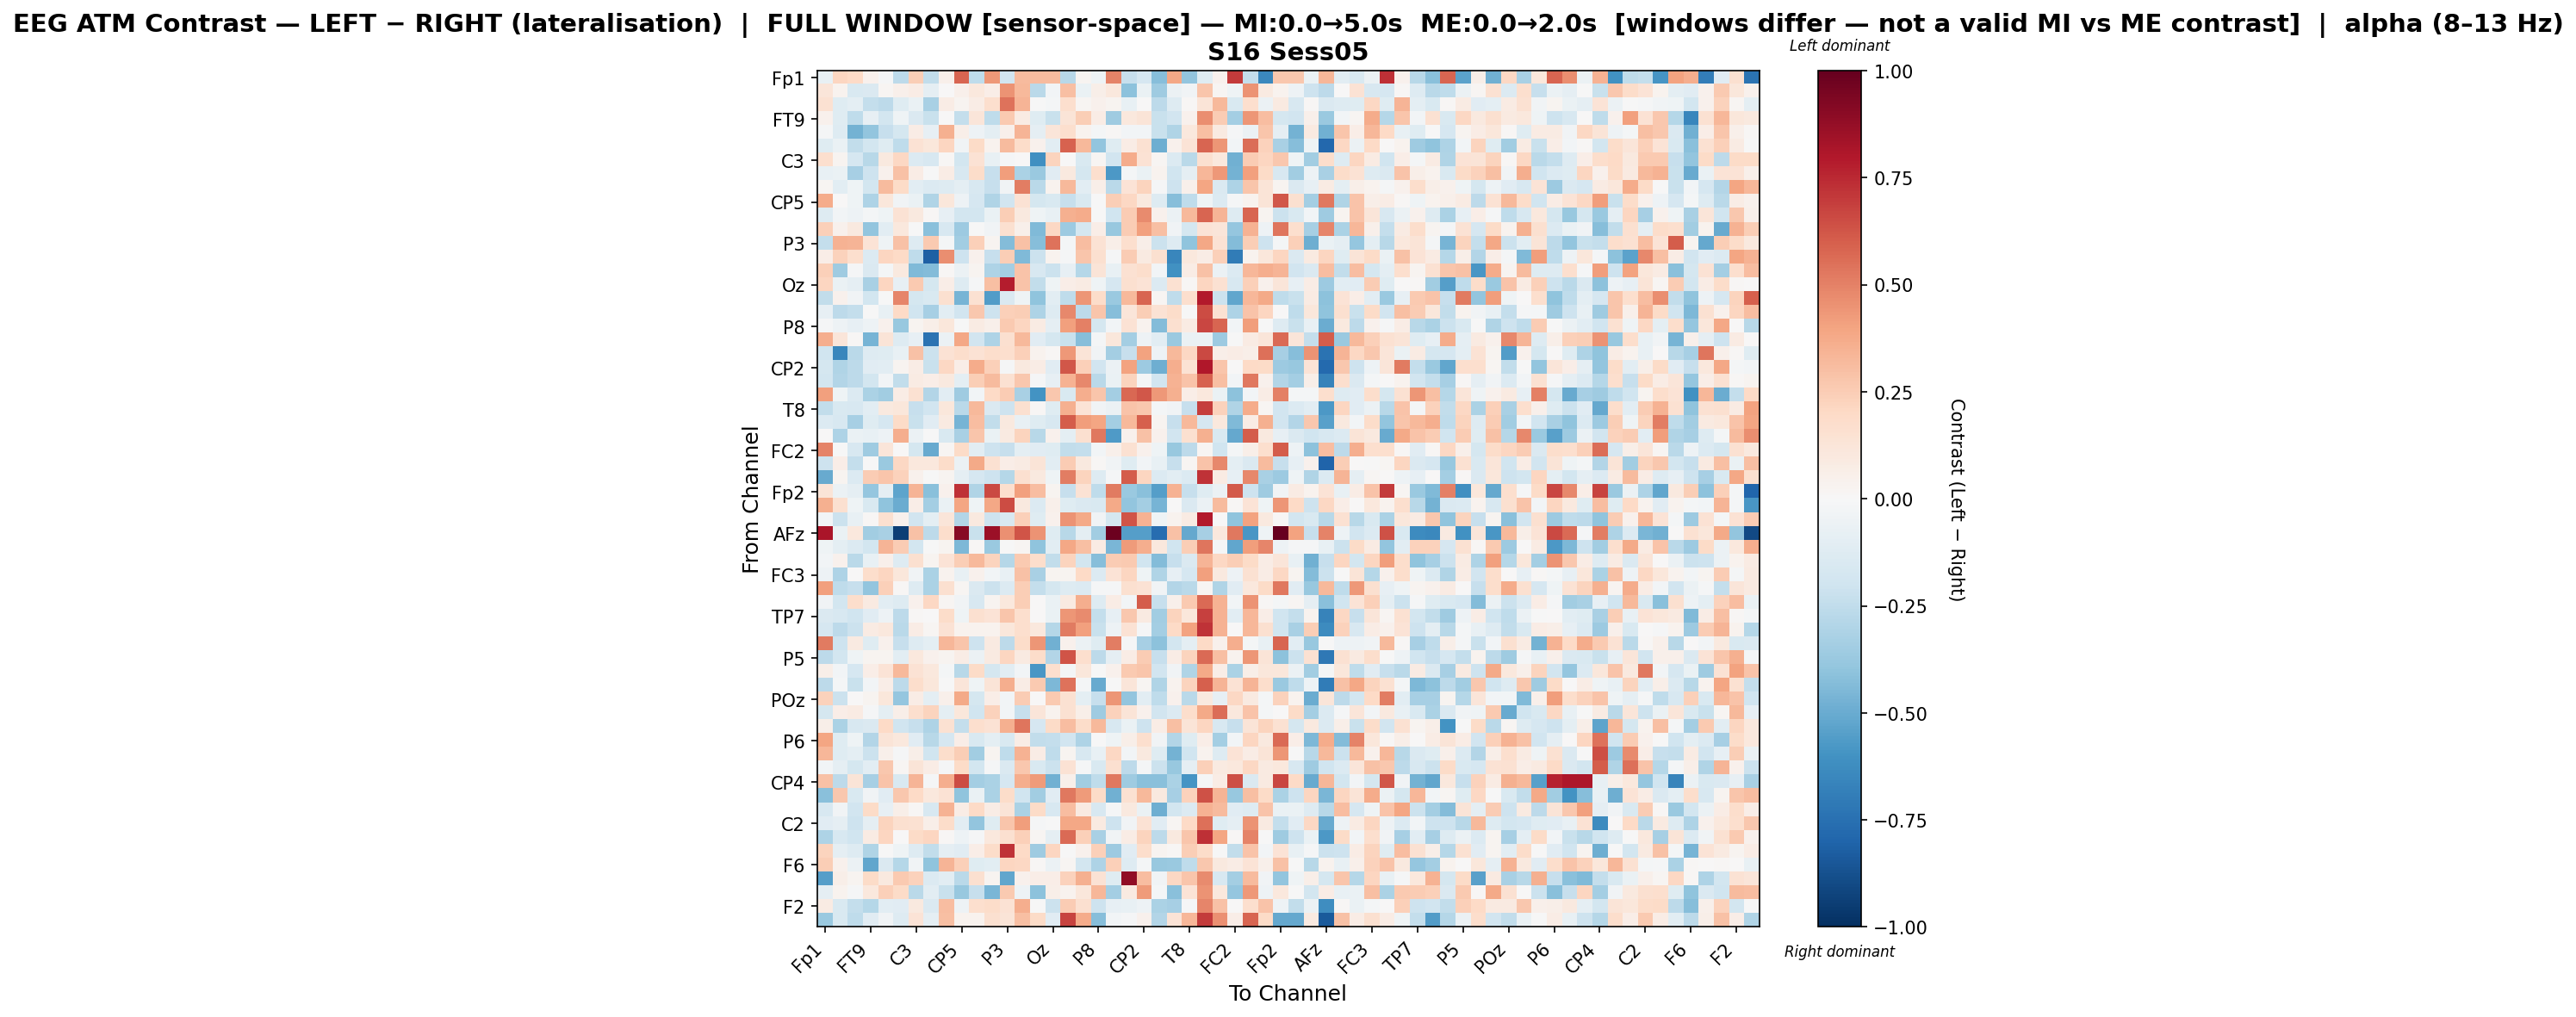

The file beside this chart, header and first rows:
, Fp1, Fz, F7, FT9, FC5, FC1, C3, T7, TP9, CP5, CP1, Pz, P3, P7, O1, Oz, O2, P4, P8, TP10, CP6, CP2, Cz
Fp1, -0.0755, 0.2126, 0.203, 0.04304, -0.01333, -0.2628, 0.2442, -0.2431, 0.05047, 0.5789, -0.2528, 0.4307, -0.1893, 0.3164, 0.3135, 0.3126, -0.2764, 0.02702, -0.04194, 0.4984, -0.2334, -0.1667, -0.4236
Fz, 0.123, 0.03882, -0.1555, -0.1437, 0.02341, 0.05162, 0.07199, -0.09127, 0.007578, 0.05184, 0.1087, 0.06355, 0.4466, 0.3251, -0.2724, -0.02442, 0.2977, -0.06296, 0.05853, 0.1043, -0.4111, -0.06648, -0.3577
F7, 0.1545, -0.1236, -0.1016, -0.2393, -0.2622, -0.1184, -0.06614, -0.3266, 0.07319, 0.02811, 0.0761, 0.1712, 0.5439, 0.3375, -0.003552, -0.02072, 0.1661, 0.01805, 0.04095, 0.03056, -0.07157, 0.007155, -0.262
FT9, 0.04197, -0.1205, -0.2516, -0.08228, -0.1806, -0.04051, -0.148, -0.2215, 0.004869, -0.238, 0.1237, -0.2571, 0.2603, 0.08292, -0.1186, -0.2188, 0.1298, 0.2453, 0.07318, -0.358, 0.107, 0.1325, -0.2232
FC5, -0.01479, -0.1265, -0.472, -0.3958, -0.2283, -0.1721, 0.0773, -0.08356, 0.3531, 0.06041, -0.05119, -0.1002, 0.05068, 0.3436, -0.09156, 0.1192, 0.1679, 0.03334, -0.02314, 0.01014, -0.02833, -0.02843, -0.2193
FC1, -0.1185, -0.06276, -0.2475, -0.1814, -0.1244, -0.2523, 0.1452, 0.1156, 0.2183, -0.03223, 0.1884, 0.03508, 0.3146, 0.1857, 0.04603, -0.1072, 0.5923, 0.3253, -0.393, -0.1248, 0.07535, 0.152, -0.4885
C3, 0.1681, 0.02684, -0.1707, -0.2794, 0.09944, 0.2043, -0.1398, -0.1579, 0.01114, -0.1836, 0.1456, -0.07669, -0.008133, 0.0009999, -0.6115, 0.219, 0.001952, -0.1496, 0.0181, -0.1895, 0.3686, 0.1461, 0.02162
T7, -0.0767, -0.06468, -0.3336, -0.2102, 0.0397, 0.2921, 0.07369, -0.005836, 0.07715, -0.1617, 0.1852, -0.229, 0.4168, -0.3202, -0.369, -0.1101, 0.09472, -0.1741, 0.1665, -0.5739, -0.02249, -0.06858, 0.03144
TP9, 0.01597, -0.1092, -0.04314, -0.1821, 0.3175, 0.1946, -0.1076, -0.1367, -0.1276, -0.09949, -0.1626, -0.2342, -0.03278, 0.5111, -0.2702, 0.03237, 0.3239, -0.105, 0.0601, -0.2672, 0.1336, 0.2254, -0.01184
CP5, 0.3706, 0.002198, -0.04466, -0.31, 0.1155, -0.03457, -0.0655, -0.3029, 0.1139, -0.05056, -0.1675, -0.3029, -0.1892, 0.1442, -0.176, -0.1522, -0.2319, -0.1497, -0.006431, 0.2456, 0.2092, 0.0966, -0.1303
CP1, -0.1303, -0.02463, -0.05166, -0.0205, -0.04334, 0.1418, 0.1008, 0.01096, -0.08462, -0.1815, -0.1803, -0.06674, 0.2445, 0.09711, -0.04585, -0.07046, 0.3549, 0.3688, -0.00258, -0.1954, 0.2566, 0.4694, 0.04625
Pz, 0.2372, 0.04306, 0.0958, -0.3935, -0.1056, 0.1054, -0.007165, -0.4157, -0.1575, -0.3646, -0.002883, -0.03742, 0.163, 0.05062, -0.4411, 0.2047, -0.3622, -0.1775, 0.0645, -0.3784, 0.2547, 0.4078, 0.2984
P3, -0.2419, 0.3462, 0.3422, 0.1336, -0.045, 0.2947, -0.1265, 0.2619, -0.01782, -0.3514, 0.2357, 0.02458, -0.4309, 0.2927, -0.429, 0.54, -0.01779, 0.3064, 0.1471, 0.05812, 0.1679, 0.05839, -0.2135
P7, 0.06459, 0.2302, 0.1681, -0.1345, 0.2155, 0.1975, -0.255, -0.8188, 0.4648, -0.2107, 0.04432, -0.2287, 0.248, -0.442, -0.2118, 0.03525, -0.01438, 0.2762, 0.1579, -0.01292, 0.2556, 0.0878, 0.1617
O1, 0.2414, -0.356, -0.01409, -0.143, -0.0169, 0.101, -0.4429, -0.4312, 0.01454, -0.06103, 0.02798, -0.3125, -0.3362, 0.2882, -0.1603, -0.2183, -0.07979, -0.2843, 0.1323, -0.07233, 0.1546, 0.1725, -0.02809
Oz, 0.2181, -0.06997, -0.09018, -0.3214, 0.2172, -0.08251, 0.2604, -0.1786, 0.06907, -0.1255, -0.01023, 0.2994, 0.7888, 0.2826, -0.2442, -0.04144, 0.06802, 0.08316, -0.04388, -0.1672, 0.1576, 0.1392, -0.1373
O2, -0.2435, 0.04428, -0.03817, -0.1853, -0.007392, 0.4847, -0.1727, -0.1494, 0.1601, -0.4657, 0.1561, -0.5571, -0.1409, -0.04412, -0.4009, -0.1075, -0.2524, 0.4381, 0.1809, -0.3744, 0.3275, 0.5795, 0.022
P4, -0.08372, -0.2594, -0.2369, -0.0006023, -0.07465, 0.1987, -0.1954, -0.3358, -0.1041, -0.1918, 0.2664, -0.2098, 0.2391, 0.248, -0.306, -0.1278, 0.4818, -0.261, 0.2803, -0.4252, 0.1222, 0.248, 0.1438
P8, -0.01368, -0.05205, -0.07834, -0.05343, 0.04625, -0.3784, 0.02427, 0.05813, 0.1168, -0.006844, 0.08226, 0.04861, 0.2645, 0.2141, 0.08058, -0.09016, 0.4103, 0.5047, -0.1796, -0.0259, 0.1482, 0.03384, -0.4343
TP10, 0.3605, 0.1187, 0.009336, -0.4664, 0.1252, -0.1268, -0.08417, -0.7373, -0.06011, 0.3837, -0.195, -0.3067, 0.1572, 0.3236, -0.1149, -0.1758, -0.223, -0.4249, -0.01926, 0.1114, -0.3402, -0.05239, -0.1084
CP6, -0.1963, -0.6527, -0.269, -0.1267, -0.123, -0.07607, 0.2902, -0.2175, 0.1466, 0.1719, 0.1428, 0.1741, 0.1714, 0.2403, 0.03695, 0.0124, 0.4368, 0.1266, -0.03606, -0.3424, -0.2324, 0.3987, -0.05301
CP2, -0.174, -0.3023, -0.258, -0.111, -0.1074, 0.02434, 0.07177, -0.2204, 0.2082, 0.07003, 0.3729, 0.2406, -0.008923, 0.09439, 0.07781, -0.1163, 0.6235, 0.2387, -0.1886, -0.05875, 0.3985, -0.3619, -0.4916
Cz, -0.1827, -0.2929, -0.2586, -0.1869, -0.02644, -0.2491, 0.0844, 0.06574, 0.09579, -0.1014, 0.2428, 0.3175, 0.1533, 0.267, -0.01285, -0.08554, 0.3512, 0.4797, -0.2716, -0.06657, 0.2201, -0.02212, -0.1933
C4, 0.4122, -0.04652, -0.1374, -0.3179, -0.3515, 0.0747, 0.1509, -0.2905, -0.1054, -0.3547, -0.02597, 0.1984, 0.2564, -0.3268, -0.6013, 0.2719, -0.1528, 0.3654, 0.2803, -0.3365, 0.571, 0.6198, 0.4338
T8, -0.245, -0.1526, -0.1605, -0.1021, 0.09422, 0.1138, -0.2266, -0.1876, 0.1123, -0.2709, 0.3253, -0.1432, -0.2038, 0.1591, 0.00955, -0.1215, 0.353, 0.139, -0.03665, -0.06216, 0.2817, 0.2695, -0.02109
FT10, -0.1405, -0.1581, -0.3282, -0.1211, -0.1673, 0.189, -0.22, -0.1148, 0.08709, -0.4673, 0.3068, -0.2423, 0.09793, -0.07274, -0.1215, -0.1588, 0.6047, 0.421, 0.3968, -0.3418, 0.3272, 0.5945, 0.02971
FC6, 0.004089, -0.3093, -0.06288, -0.07305, -0.05321, 0.3647, -0.06156, -0.002627, -0.1533, -0.328, 0.2782, -0.06999, 0.09299, 0.2249, -0.2808, 0.0396, -0.0947, 0.1612, 0.5293, -0.5639, 0.03989, 0.2945, 0.04352
FC2, 0.497, -0.004749, -0.1581, -0.3574, 0.1235, 0.006895, -0.1774, -0.5047, 0.0207, 0.1883, -0.1069, -0.2034, -0.2342, -0.09832, -0.1166, -0.1229, -0.2479, -0.2388, -0.02585, 0.04899, 0.1536, 0.04446, -0.04236
F4, -0.2109, 0.06482, -0.2358, -0.001726, -0.3686, 0.2049, 0.1023, 0.1055, 0.1798, -0.06059, 0.3805, 0.1495, 0.06807, 0.07876, 0.1293, -0.1079, 0.2569, 0.09866, 0.01093, -0.03251, -0.1234, -0.02636, -0.07708
F8, -0.5069, 0.02719, -0.1376, 0.256, 0.2767, 0.2305, 0.04532, -0.002108, 0.03037, -0.09199, -0.167, -0.2059, -0.2827, 0.162, 0.1005, -0.04616, 0.512, 0.2252, -0.1316, -0.01064, 0.6056, 0.2132, -0.1366
Fp2, 0.1254, -0.05767, -0.08758, -0.3871, -0.08855, -0.5276, 0.3418, -0.4212, 0.04197, 0.7334, -0.2984, 0.6571, 0.1653, 0.4128, 0.3125, 0.02928, -0.2334, 0.1474, -0.2563, 0.517, -0.3677, -0.4167, -0.55
AF7, 0.3518, 0.1622, -0.04163, -0.1551, -0.4055, -0.4998, 0.06821, -0.3385, -0.06301, 0.3908, -0.04428, 0.3901, 0.654, 0.09962, -0.14, 0.05379, -0.1228, -0.1422, -0.1515, 0.3807, -0.3971, -0.3377, -0.4669
AF3, -0.02377, -0.2132, -0.07053, 0.01204, 0.1591, 0.04313, -0.1917, -0.09938, 0.1226, -0.2928, 0.09378, -0.2104, -0.1491, 0.2359, -0.1194, 0.04457, 0.4531, 0.3799, -0.0357, -0.1732, 0.6287, 0.3493, -0.04491
AFz, 0.8192, -0.06803, 0.1087, -0.3447, -0.3279, -0.9407, 0.2968, -0.2637, 0.178, 0.9078, -0.2225, 0.8572, 0.4534, 0.6323, 0.45, -0.122, -0.2796, -0.09922, -0.346, 0.9782, -0.5504, -0.5514, -0.7601
F5, -0.04443, -0.09467, -0.1346, -0.185, 0.3431, 0.252, -0.1818, -0.006171, 0.02819, -0.4455, 0.01134, -0.3684, -0.005553, 0.01822, -0.4058, -0.1079, 0.3831, 0.3032, 0.08154, -0.4532, 0.4283, 0.3644, 0.1056
FT7, -0.0242, 0.04106, -0.2725, -0.07796, 0.04918, -0.1284, 0.1588, 0.02939, 0.1335, 0.2423, 0.3247, 0.2203, -0.2828, 0.2648, 0.1774, -0.2489, 0.22, -0.1806, -0.4222, 0.255, 0.263, -0.1967, -0.4309
FC3, -0.04709, -0.3112, 0.0008059, 0.1778, 0.2168, 0.1145, -0.03578, -0.3186, 0.03453, -0.07374, 0.04215, -0.03097, -0.07738, 0.2929, -0.3238, 0.02453, 0.02597, 0.202, -0.134, 0.1382, 0.2146, -0.04527, -0.3025
C1, 0.4074, -0.2515, -0.2276, -0.3962, 0.2344, 0.009786, -0.1261, -0.3132, 0.1579, 0.01615, -0.1414, -0.2156, -0.1394, 0.2425, -0.2411, -0.1749, -0.1322, -0.1358, -0.01441, -0.01392, 0.1572, 0.1472, -0.03332
C5, -0.03479, -0.1813, 0.1749, 0.09097, -0.1069, -0.1303, 0.0422, 0.207, 0.01824, -0.03488, -0.1601, 0.02369, 0.1044, 0.2434, 0.002435, -0.06743, 0.09054, 0.3669, -0.1304, 0.07186, -0.02442, 0.6068, -0.2311
TP7, -0.1428, -0.1615, -0.2029, -0.1116, -0.04894, -0.2582, 0.0111, 0.003198, 0.1867, -0.04052, 0.1591, 0.1361, 0.2782, 0.1712, 0.007578, -0.06681, 0.4405, 0.4753, -0.2361, -0.0828, 0.2693, 0.09325, -0.3493
CP3, -0.1703, -0.2637, -0.2142, 0.07944, 0.1049, -0.2717, 0.07155, 0.0166, 0.1412, 0.03214, 0.03655, 0.03691, 0.1121, 0.1711, 0.1045, -0.2821, 0.5165, 0.4072, -0.2197, -0.0485, 0.1438, -0.01516, -0.3425
P1, 0.5222, -0.2098, 0.08792, -0.1178, 0.04069, -0.229, -0.1276, -0.1003, 0.3352, 0.2811, -0.2052, 0.09265, -0.2628, 0.1833, 0.4403, -0.4822, 0.04387, -0.05623, -0.1173, 0.5118, -0.01174, -0.3346, -0.4121
P5, -0.2655, -0.1808, -0.03966, 0.02685, 0.02411, -0.1054, 0.1063, 0.03951, 0.02777, 0.07324, -0.05713, 0.08744, 0.2131, 0.09066, 0.1822, -0.2909, 0.6264, 0.1697, -0.2631, -0.08622, 0.07142, 0.2523, -0.2271
PO7, 0.05735, -0.02498, -0.1685, 0.06424, 0.137, 0.3251, 0.1477, 0.1033, -0.01631, -0.2783, 0.1898, -0.177, -0.107, -0.02956, -0.5814, 0.1696, -0.0191, 0.1166, -0.002307, 0.03967, 0.259, 0.28, -0.1938
PO3, -0.263, -0.02146, -0.2237, -0.03035, 0.06274, -0.2623, 0.1779, 0.1133, -0.0006989, 0.1209, -0.04602, 0.1323, 0.3618, 0.07703, 0.2601, -0.4485, 0.5392, -0.02063, -0.5068, -0.003272, 0.1194, 0.01801, -0.2978
POz, 0.2276, -0.2127, 0.003663, 0.02594, 0.1149, -0.3828, 0.07325, -0.09823, 0.04914, 0.3766, -0.1762, 0.06974, -0.02707, 0.2521, 0.001042, 0.2621, 0.1508, -0.09976, -0.228, 0.4431, -0.3958, -0.1062, -0.2533
PO4, -0.1727, 0.06597, 0.07961, -0.01277, -0.09602, 0.05729, 0.1642, 0.2252, -0.09917, 0.112, -0.1954, 0.2324, -0.02472, -0.2316, 0.1215, 0.03431, 0.1504, 0.06245, -0.354, 0.2331, 0.1297, 0.0422, -0.1932
PO8, 0.05713, -0.3148, -0.162, -0.1411, 0.2024, -0.2013, -0.2291, -0.3104, 0.1555, -0.2374, 0.1708, 0.1467, 0.3576, 0.5337, -0.1645, 0.1927, 0.3101, 0.1807, 0.3229, -0.1616, -0.06451, -0.2074, 0.07581
P6, 0.3956, -0.1219, -0.04133, -0.2961, 0.131, 0.1065, -0.1118, -0.277, -0.1645, 0.06464, -0.1529, -0.09676, -0.1517, 0.07576, -0.245, -0.2379, -0.1916, -0.3074, -0.007138, -0.04615, 0.05503, 0.1699, -0.0365
P2, 0.3331, -0.12, -0.09644, -0.2114, 0.05248, -0.01476, 0.0611, -0.2027, 0.1775, 0.2497, -0.3487, 0.02372, -0.254, 0.3477, 0.07211, -0.2536, 0.02764, -0.1605, -0.07503, 0.2073, -0.02884, 0.09806, -0.1186
CPz, -0.02756, -0.08674, -0.1727, -0.1082, 0.2661, 0.02298, 0.1297, 0.07381, -0.01139, 0.1885, -0.1852, -0.0116, -0.1457, 0.2726, -0.1558, -0.2115, 0.1427, -0.008049, -0.1558, 0.1568, -0.2579, -0.01742, -0.2147
CP4, 0.2912, -0.2589, 0.1255, -0.3296, 0.283, -0.1507, 0.3419, -0.009709, 0.3649, 0.6538, -0.3375, -0.3127, -0.1655, 0.3596, 0.4225, -0.4814, 0.04908, -0.3461, -0.2532, 0.5306, -0.3535, -0.4174, -0.4183
TP8, -0.4153, 0.2659, -0.1562, -0.03578, -0.1127, 0.2663, 0.2015, 0.104, 0.1441, -0.3991, -0.06494, -0.3174, 0.1839, -0.203, -0.349, -0.1099, 0.5307, 0.427, 0.1934, -0.4769, 0.1556, 0.3207, 0.09437
C6, -0.1579, -0.03194, -0.1931, 0.194, -0.07828, 0.06098, 0.01175, -0.1571, 0.344, 0.07665, 0.1961, 0.07633, 0.1308, -0.3141, 0.1929, -0.1637, 0.3083, 0.08845, -0.1566, -0.009185, 0.09881, -0.06605, -0.4844
C2, -0.1153, -0.08947, -0.2067, -0.09329, 0.2265, 0.1605, 0.1558, 0.06222, 0.18, -0.1068, -0.3977, -0.1173, 0.2793, 0.4158, -0.01273, -0.006657, 0.3898, 0.3839, 0.08983, -0.2053, -0.03516, 0.1426, -0.1102
FC4, -0.3047, -0.1617, -0.1987, 0.0782, 0.2156, 0.007639, 0.1929, 0.2151, 0.01554, -0.0512, -0.01323, 0.1019, 0.1576, 0.2404, 0.01809, -0.08885, 0.5673, 0.239, -0.3223, -0.03761, 0.07291, 0.2228, -0.2647
FT8, 0.2206, -0.09295, -0.1291, -0.2982, -0.007304, -0.04676, -0.127, -0.2436, -0.08995, -0.114, 0.06934, 0.1872, 0.7197, 0.2003, -0.3558, 0.2187, -0.001125, 0.04362, 0.2352, -0.363, -0.1169, 0.1769, 0.02729
F6, 0.2432, 0.04455, -0.05911, -0.5218, -0.1481, -0.2856, -0.03884, -0.4029, 0.3424, 0.2397, -0.1209, -0.106, 0.2123, 0.205, 0.01482, -0.05738, 0.01703, -0.1867, -0.3063, 0.2412, -0.1303, -0.01908, -0.3783
AF8, -0.5535, 0.05627, 0.02597, 0.1929, 0.09851, 0.2592, 0.2311, -0.1381, -0.1056, -0.2695, 0.164, 0.02891, -0.522, 0.04655, 0.0673, 0.07013, 0.2268, 0.3519, 0.1409, -0.1235, 0.8861, 0.3122, -0.03335
AF4, -0.08817, 0.03477, -0.009198, 0.1074, 0.2359, 0.1879, -0.2727, -0.1063, -0.2205, -0.3771, -0.2272, -0.4568, 0.2595, -0.05348, -0.4128, 0.06173, 0.03497, 0.1126, 0.3359, -0.3364, 0.08992, 0.4244, -0.02131
... 2 more rows
